Run: headless pygame with SDL's dummy video driver; simulated clock (each Clock.tick advances the game by its frame time, no real sleeping); random seed 0; keys injected as events and as key.get_pressed() state; no mouse input.
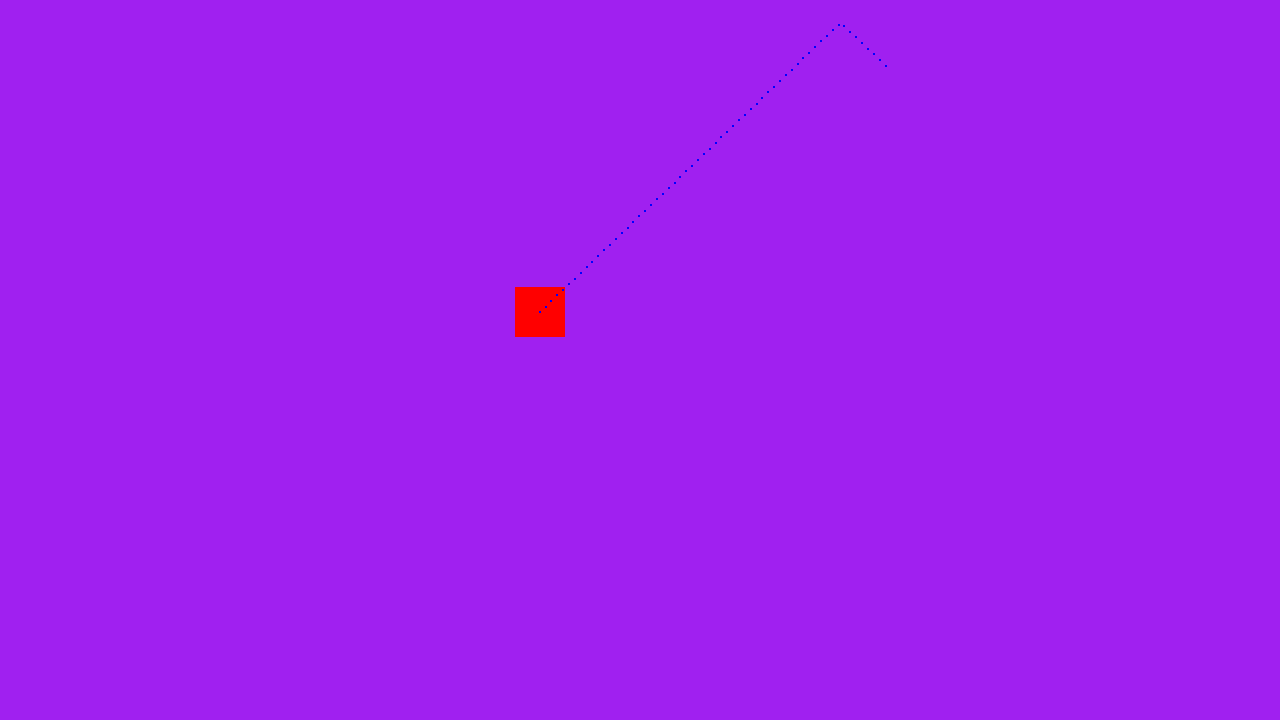
Frame 1 of 4 · flips 1–60 · no input
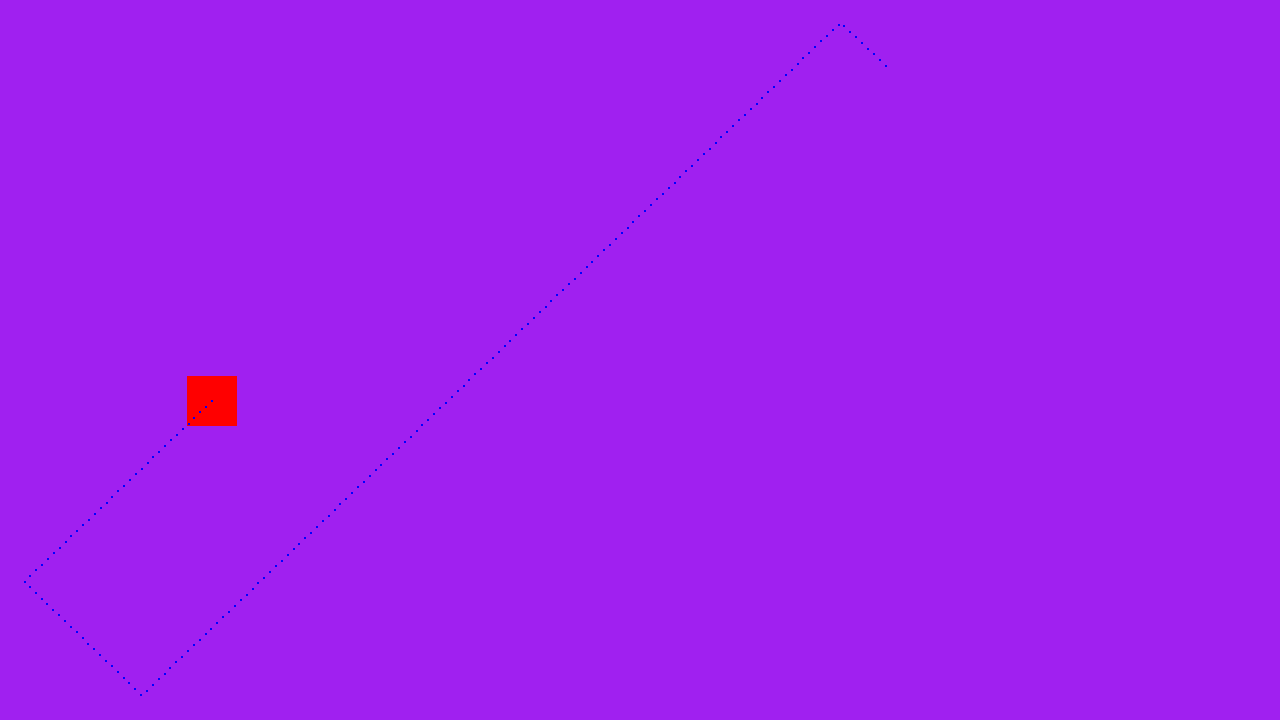
Frame 2 of 4 · flips 61–180 · tapped SPACE, RETURN · held RIGHT (→), D
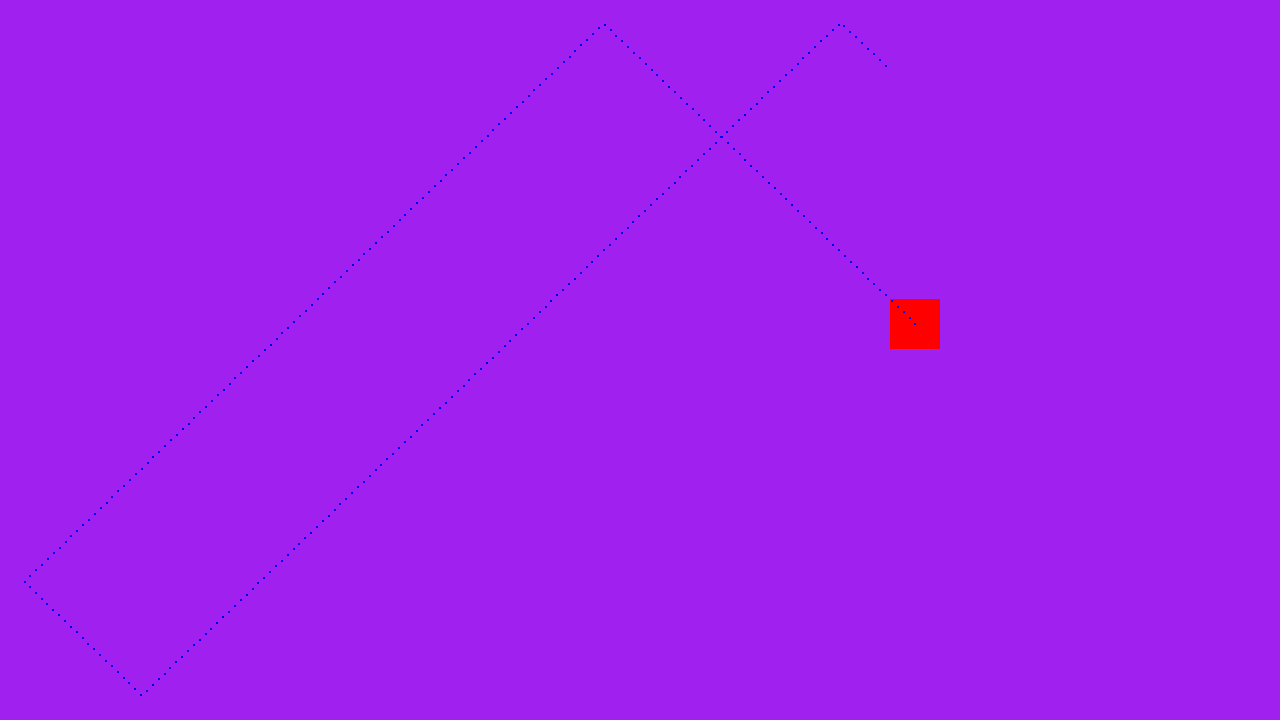
Frame 3 of 4 · flips 181–300 · held DOWN (↓), S
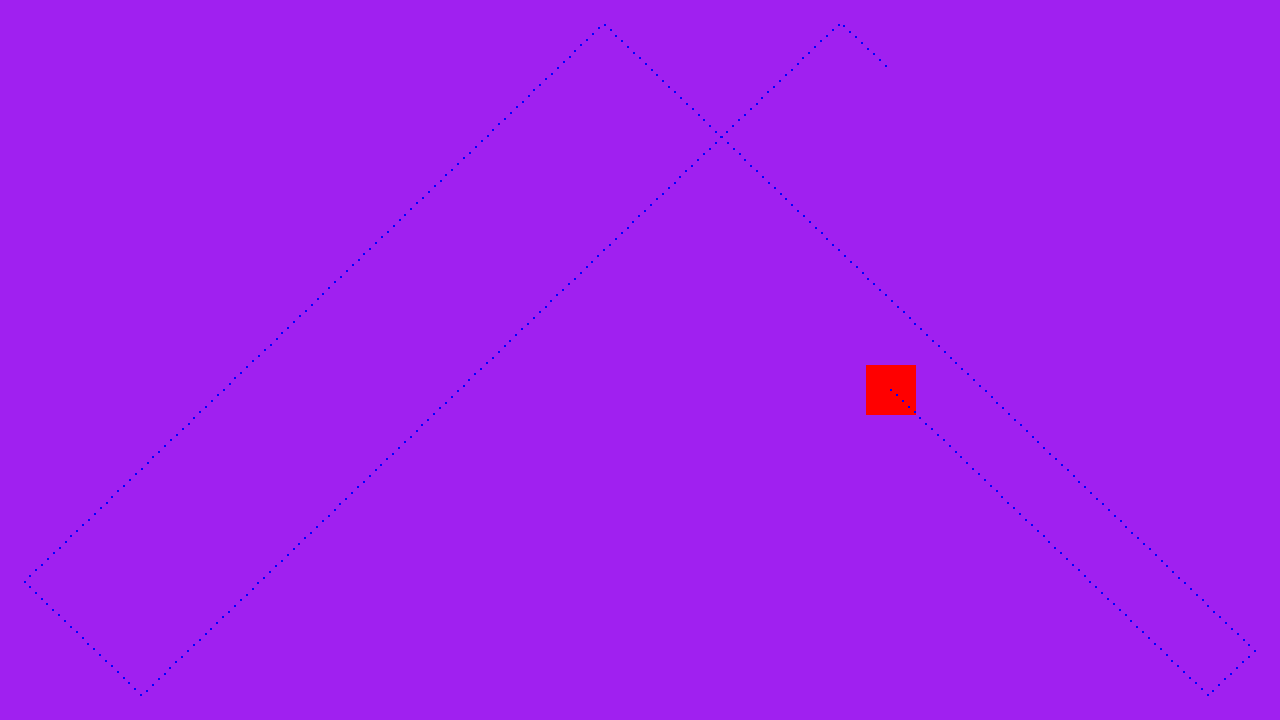
Frame 4 of 4 · flips 301–420 · held LEFT (←), A, UP (↑), W

The pygame program that drew these frames:

import pygame
import random

print("hiii")

screen_width = 1280
screen_height = 720
corners = 0


# pygame setup
pygame.init()
screen = pygame.display.set_mode((screen_width, screen_height))
TRAILDISPLAY = pygame.Surface(screen.get_size(), pygame.SRCALPHA) #Makes transparent layer
clock = pygame.time.Clock()
running = True
player_height = 50
velCon = 5
velVar = .25
speed = 1
dx = velCon * random.uniform(1-velVar,1+velVar) * speed
dy = velCon * random.uniform(1-velVar,1+velVar) * speed

init_x = random.randint(0,screen_width)
init_y = random.randint(0,screen_height)

# Create image


player_pos = pygame.Vector2(init_x, init_y)

while running:
    # poll for events
    # pygame.QUIT event means the user clicked X to close your window
    for event in pygame.event.get():
        if event.type == pygame.QUIT:
            running = False

    # fill the screen with a color to wipe away anything from last frame
    screen.fill("purple")

    pygame.draw.rect(screen, "red", (player_pos.x, player_pos.y, player_height, player_height))
    pygame.draw.circle(TRAILDISPLAY, "blue", (player_pos.x+25, player_pos.y+25), 1, 1) #draws a circle on the transparent layer (put in loop)
    keys = pygame.key.get_pressed()


    player_pos.y -= dy
    player_pos.x -= dx

    if (player_pos.x<0):
        player_pos.x = 0
        dx = -1 * dx        

    elif (player_pos.x>screen_width-player_height):
        player_pos.x = screen_width-player_height
        dx = -1 * dx        

    else: 
        player_pos.x = player_pos.x

    if (player_pos.y<0):
        player_pos.y = 0
        dy = -1 * dy
    elif (player_pos.y>screen_height-player_height):
        player_pos.y = screen_height-player_height
        dy = -1 * dy
    else: 
        player_pos.y = player_pos.y

    if (player_pos.x == 0 or player_pos.x == screen_width):
        if (player_pos.y == 0 or player_pos.y == screen_width):
            print("corner!!")
            corners+=1

    # flip() the display to put your work on screen
    screen.blit(TRAILDISPLAY, (0,0)) #renders the transparent layer
    pygame.display.update()

    clock.tick(60)  # limits FPS to 60

pygame.quit()

print(corners)
